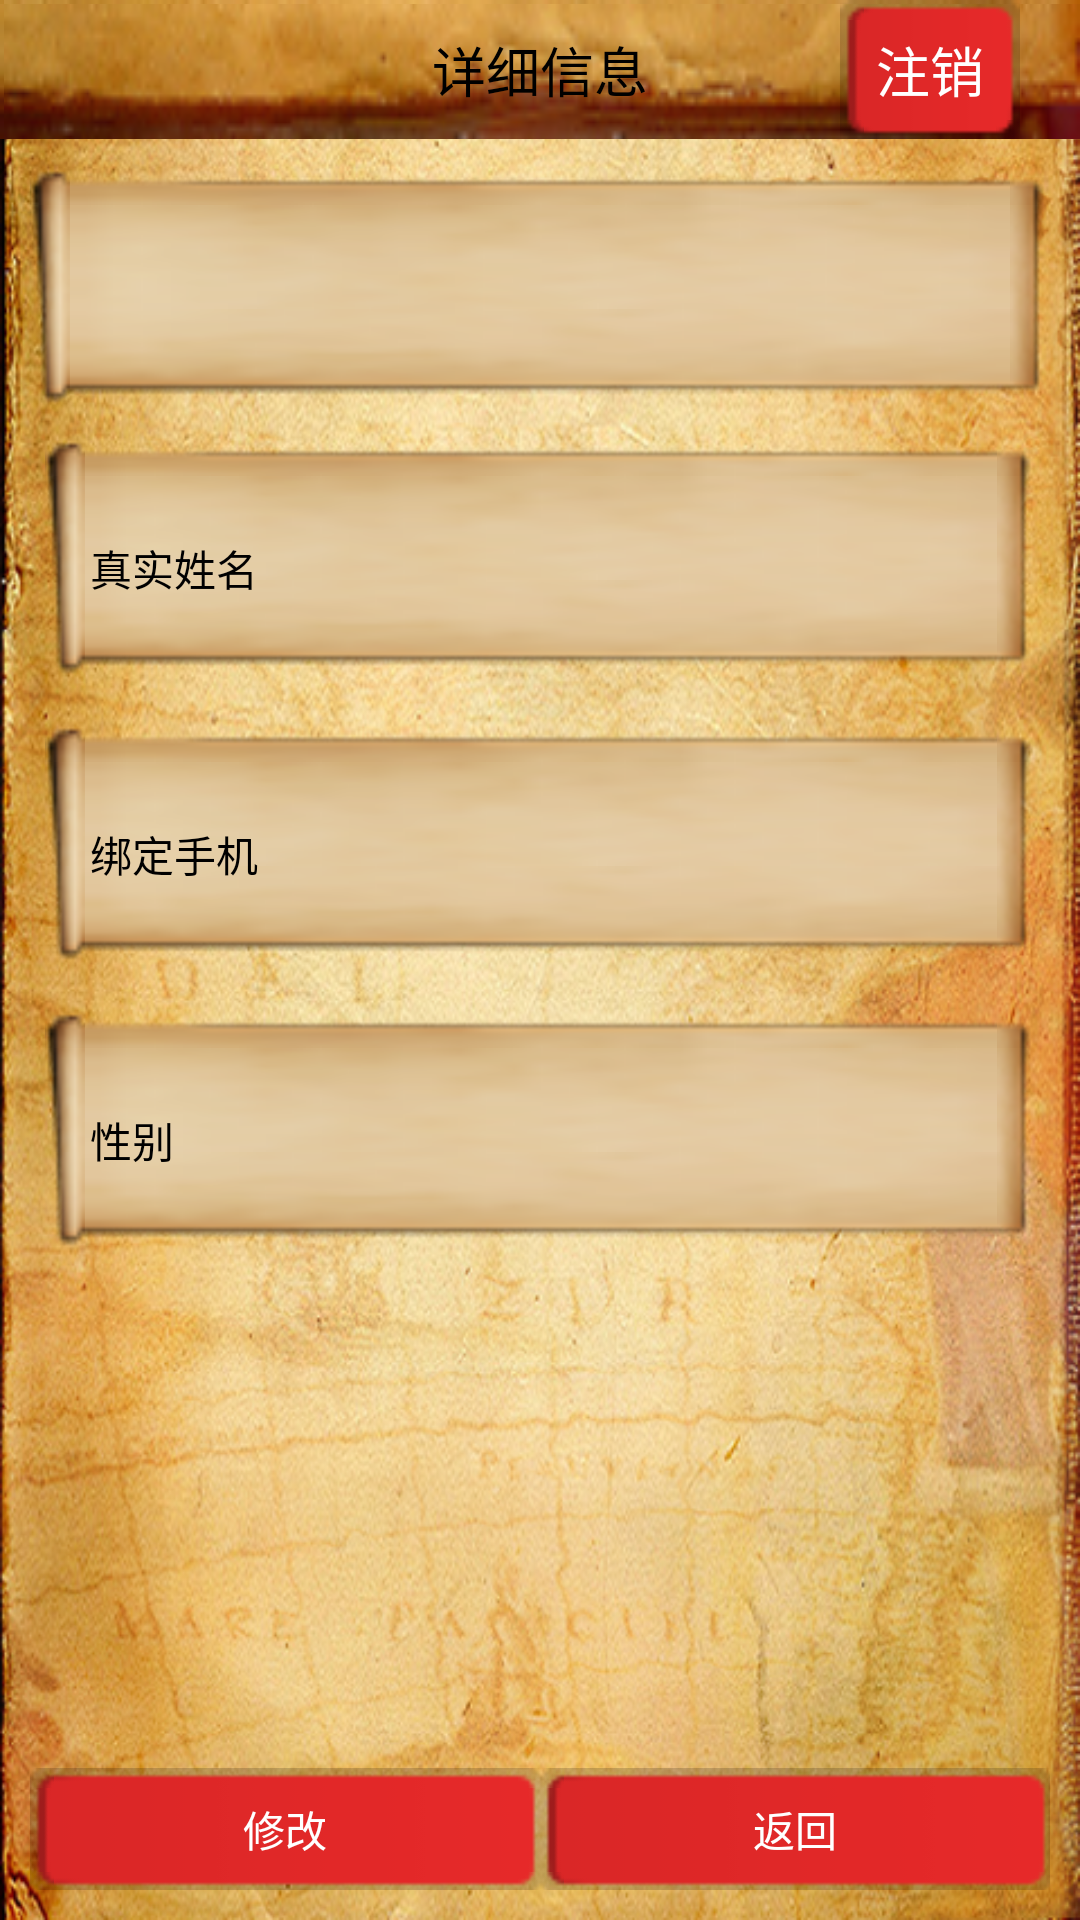

Here is an Android app screen rendered from its layout file. Give the layout XML and the strings, colors and styles it references.
<!-- AndroidManifest.xml: application theme AppTheme -->
<!-- res/layout/activity_detail_myinfo.xml -->
<?xml version="1.0" encoding="utf-8"?>
<RelativeLayout xmlns:android="http://schemas.android.com/apk/res/android"
    android:layout_width="match_parent"
    android:layout_height="match_parent"
    android:background="@drawable/window_background_texture"
    android:clickable="true" >

    <RelativeLayout
        android:id="@+id/detail_info_title"
        android:layout_width="match_parent"
        android:layout_height="wrap_content"
        android:layout_alignParentLeft="true"
        android:layout_alignParentTop="true"
        android:background="@drawable/title_bg"
        android:paddingLeft="15dp"
        android:paddingRight="20dp" >

        <ImageView
            android:id="@+id/detail_info_title_back"
            android:layout_width="wrap_content"
            android:layout_height="wrap_content"
            android:layout_alignParentLeft="true"
            android:layout_alignParentTop="true"
            android:src="@drawable/ic_left_arrow_in_dealmap" />

        <TextView
            android:layout_width="wrap_content"
            android:layout_height="wrap_content"
            android:layout_centerHorizontal="true"
            android:layout_centerVertical="true"
            android:text="@string/detail_info"
            android:textAppearance="?android:attr/textAppearanceMedium"
            android:textColor="@color/text_black" />

        <TextView
            android:id="@+id/detail_info_title_tv"
            android:layout_width="wrap_content"
            android:layout_height="wrap_content"
            android:layout_alignParentRight="true"
            android:layout_centerVertical="true"
            android:background="@drawable/exit_btn_selector"
            android:gravity="center"
            android:padding="10dp"
            android:text="注销"
            android:textAppearance="?android:attr/textAppearanceMedium"
            android:textColor="@color/child_title_white" />
    </RelativeLayout>

    <ScrollView
        android:layout_width="match_parent"
        android:layout_height="wrap_content"
        android:layout_below="@id/detail_info_title"
        android:padding="10dp" >

        <LinearLayout
            android:layout_width="match_parent"
            android:layout_height="wrap_content"
            android:layout_below="@id/detail_info_title"
            android:orientation="vertical" >

            <RelativeLayout
                android:layout_width="match_parent"
                android:layout_height="wrap_content"
                android:background="@drawable/item_bg12"
                android:padding="20dp" >

                <ImageView
                    android:id="@+id/detail_info_ivhead"
                    android:layout_width="wrap_content"
                    android:layout_height="wrap_content"
                    android:src="@drawable/icon_avatar_default" />

                <EditText
                    android:id="@+id/detail_info_et_loginname"
                    android:layout_width="wrap_content"
                    android:layout_height="wrap_content"
                    android:layout_centerVertical="true"
                    android:layout_marginLeft="20dp"
                    android:layout_toRightOf="@+id/detail_info_ivhead"
                    android:background="@null"
                    android:editable="false"
                    android:ems="5"
                    android:enabled="false" />
            </RelativeLayout>

            <RelativeLayout
                android:layout_width="match_parent"
                android:layout_height="wrap_content"
                android:layout_margin="5dp"
                android:background="@drawable/item_bg12"
                android:padding="10dp" >

                <TextView
                    android:id="@+id/detail_info_tv_name"
                    android:layout_width="wrap_content"
                    android:layout_height="wrap_content"
                    android:layout_alignBaseline="@+id/detail_info_et_name"
                    android:layout_alignParentLeft="true"
                    android:layout_centerVertical="true"
                    android:layout_marginLeft="5dp"
                    android:text="@string/name"
                    android:textColor="@color/text_black" />

                <EditText
                    android:id="@+id/detail_info_et_name"
                    android:layout_width="wrap_content"
                    android:layout_height="wrap_content"
                    android:layout_centerVertical="true"
                    android:layout_toRightOf="@+id/detail_info_tv_name"
                    android:background="@null"
                    android:editable="false"
                    android:ems="8"
                    android:enabled="false" />
            </RelativeLayout>

            <RelativeLayout
                android:layout_width="match_parent"
                android:layout_height="wrap_content"
                android:layout_margin="5dp"
                android:background="@drawable/item_bg12"
                android:padding="10dp" >

                <TextView
                    android:id="@+id/detail_info_tv_phone"
                    android:layout_width="wrap_content"
                    android:layout_height="wrap_content"
                    android:layout_alignParentLeft="true"
                    android:layout_centerVertical="true"
                    android:layout_marginLeft="5dp"
                    android:text="@string/phone"
                    android:textColor="@color/text_black" />

                <EditText
                    android:id="@+id/detail_info_et_phonenum"
                    android:layout_width="wrap_content"
                    android:layout_height="wrap_content"
                    android:layout_centerVertical="true"
                    android:layout_toRightOf="@+id/detail_info_tv_phone"
                    android:background="@null"
                    android:editable="false"
                    android:ems="8"
                    android:enabled="false" />
            </RelativeLayout>

            <RelativeLayout
                android:layout_width="match_parent"
                android:layout_height="wrap_content"
                android:layout_margin="5dp"
                android:background="@drawable/item_bg12"
                android:padding="10dp" >

                <TextView
                    android:id="@+id/detail_checkin_tv_dis"
                    android:layout_width="wrap_content"
                    android:layout_height="wrap_content"
                    android:layout_alignParentLeft="true"
                    android:layout_centerVertical="true"
                    android:layout_marginLeft="5dp"
                    android:text="@string/sex"
                    android:textColor="@color/text_black" />

                <TextView
                    android:id="@+id/detail_info_sex"
                    android:layout_width="wrap_content"
                    android:layout_height="wrap_content"
                    android:layout_centerHorizontal="true"
                    android:layout_centerVertical="true"
                    android:textAppearance="?android:attr/textAppearanceMedium" />
            </RelativeLayout>
        </LinearLayout>
    </ScrollView>

    <LinearLayout
        android:layout_width="match_parent"
        android:layout_height="wrap_content"
        android:layout_alignParentBottom="true"
        android:layout_margin="5dp"
        android:orientation="horizontal"
        android:padding="5dp" >

        <Button
            android:id="@+id/detail_info_btn_modify"
            style="?android:attr/buttonStyleSmall"
            android:layout_width="wrap_content"
            android:layout_height="wrap_content"
            android:layout_weight="1"
            android:background="@drawable/exit_btn_selector"
            android:padding="10dp"
            android:text="修改"
            android:textColor="@color/color_list_tab_txt" />

        <Button
            android:id="@+id/detail_info_backbtn"
            style="?android:attr/buttonStyleSmall"
            android:layout_width="wrap_content"
            android:layout_height="wrap_content"
            android:layout_weight="1"
            android:background="@drawable/exit_btn_selector"
            android:padding="10dp"
            android:text="返回"
            android:textColor="@color/color_list_tab_txt" />
    </LinearLayout>

</RelativeLayout>
<!-- resources referenced by this layout -->
<resources>
  <color name="child_title_white">#ffffffff</color>
  <color name="color_list_tab_txt">#ffffffff</color>
  <color name="text_black">#ff000000</color>
  <!-- drawable exit_btn_selector (drawable-ldpi) -->
  <?xml version="1.0" encoding="utf-8"?>
  <selector xmlns:android="http://schemas.android.com/apk/res/android">
  
      <item android:drawable="@drawable/button_exit_background_pressed" android:state_focused="true"/>
      <item android:drawable="@drawable/button_exit_background_pressed" android:state_selected="true"/>
      <item android:drawable="@drawable/button_exit_background_pressed" android:state_pressed="true"/>
      <item android:drawable="@drawable/button_exit_background_normal"/>
  
  </selector>
  <!-- drawable window_background_texture: png bitmap (drawable-ldpi, 780911 bytes) -->
  <string name="detail_info">详细信息</string>
  <string name="name">真实姓名</string>
  <string name="phone">绑定手机</string>
  <string name="sex">性别</string>
  <style name="AppTheme" parent="AppBaseTheme">
          
      </style>
  <style name="AppBaseTheme" parent="android:Theme.Light">
          
      </style>
</resources>
